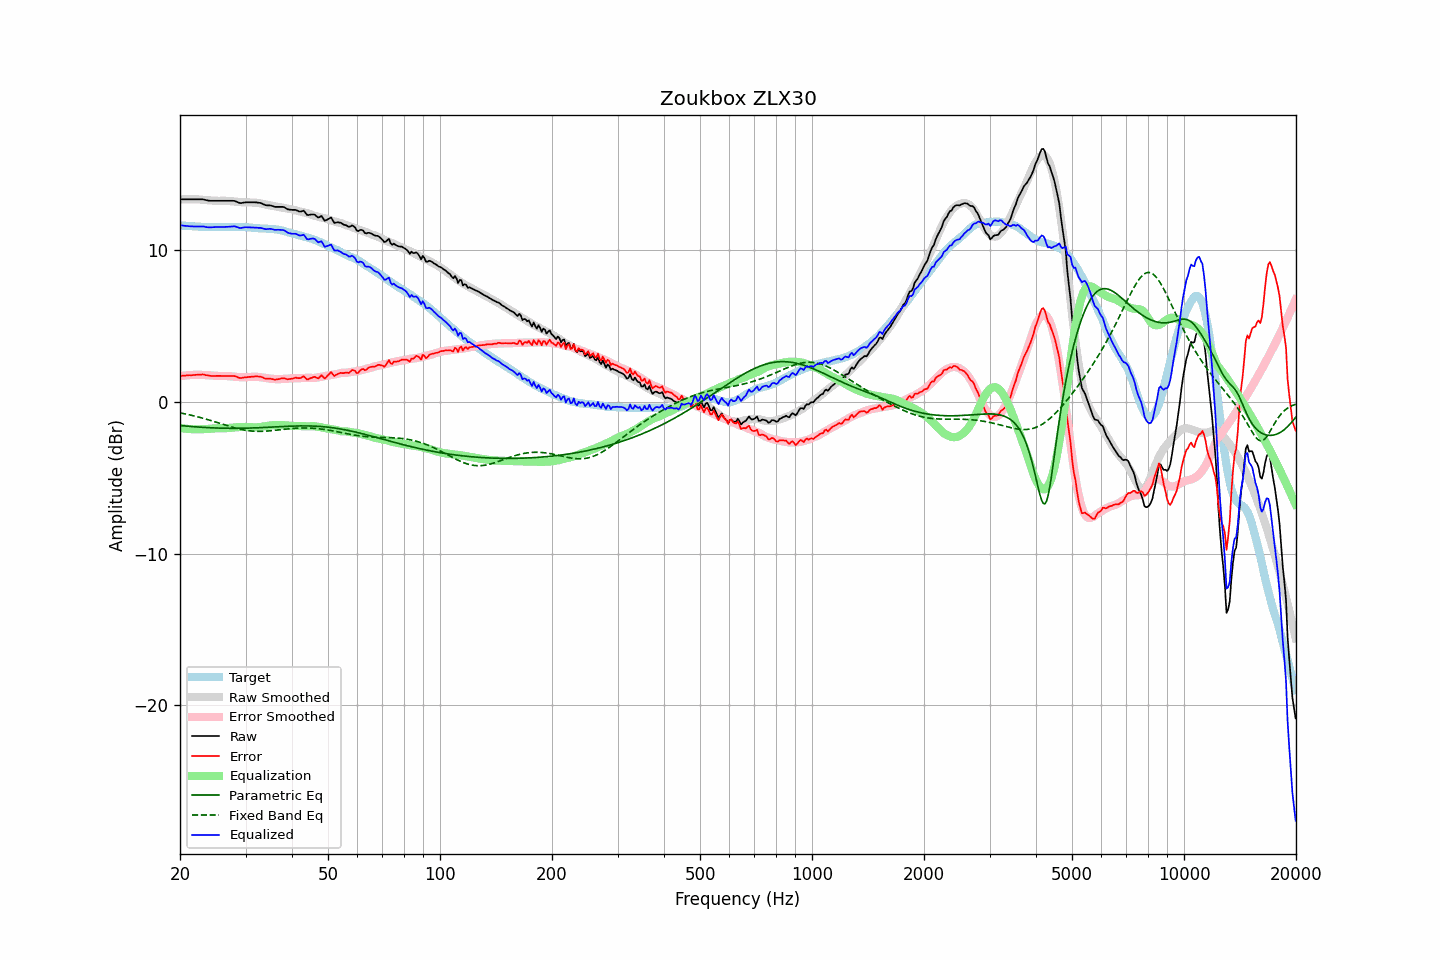

The table this chart was drawn from, first rows:
frequency, raw, error, smoothed, error_smoothed, equalization, parametric_eq, fixed_band_eq, equalized_raw, equalized_smoothed, target
20.00, 13.37, 1.72, 13.36, 1.71, -1.71, -1.55, -0.71, 11.67, 11.66, 11.65
20.20, 13.37, 1.73, 13.37, 1.72, -1.72, -1.56, -0.73, 11.65, 11.65, 11.64
20.40, 13.37, 1.74, 13.37, 1.74, -1.74, -1.57, -0.75, 11.64, 11.64, 11.63
20.61, 13.37, 1.74, 13.38, 1.75, -1.75, -1.58, -0.78, 11.62, 11.63, 11.63
20.81, 13.37, 1.76, 13.38, 1.76, -1.76, -1.59, -0.80, 11.61, 11.62, 11.61
21.02, 13.37, 1.76, 13.38, 1.77, -1.77, -1.59, -0.82, 11.60, 11.61, 11.61
21.23, 13.37, 1.77, 13.38, 1.78, -1.78, -1.60, -0.84, 11.59, 11.60, 11.60
21.44, 13.37, 1.77, 13.38, 1.79, -1.79, -1.61, -0.87, 11.59, 11.59, 11.61
21.66, 13.37, 1.78, 13.38, 1.79, -1.79, -1.62, -0.89, 11.58, 11.59, 11.60
21.87, 13.37, 1.79, 13.38, 1.80, -1.80, -1.63, -0.92, 11.58, 11.58, 11.59
22.09, 13.37, 1.80, 13.37, 1.80, -1.80, -1.64, -0.95, 11.58, 11.57, 11.57
22.31, 13.37, 1.80, 13.37, 1.80, -1.80, -1.64, -0.97, 11.57, 11.57, 11.57
22.54, 13.37, 1.81, 13.36, 1.80, -1.80, -1.65, -1.00, 11.58, 11.56, 11.56
22.76, 13.37, 1.81, 13.35, 1.79, -1.79, -1.66, -1.03, 11.58, 11.56, 11.56
22.99, 13.37, 1.82, 13.34, 1.79, -1.79, -1.67, -1.06, 11.58, 11.55, 11.55
23.22, 13.35, 1.81, 13.33, 1.78, -1.78, -1.67, -1.09, 11.57, 11.55, 11.54
23.45, 13.32, 1.78, 13.33, 1.78, -1.78, -1.68, -1.12, 11.55, 11.55, 11.55
23.69, 13.30, 1.77, 13.32, 1.77, -1.77, -1.68, -1.15, 11.53, 11.54, 11.54
23.92, 13.28, 1.75, 13.31, 1.76, -1.76, -1.69, -1.18, 11.52, 11.54, 11.54
24.16, 13.27, 1.73, 13.30, 1.75, -1.75, -1.69, -1.21, 11.52, 11.54, 11.54
24.40, 13.27, 1.72, 13.29, 1.75, -1.75, -1.70, -1.24, 11.53, 11.54, 11.55
24.65, 13.27, 1.72, 13.28, 1.74, -1.74, -1.70, -1.28, 11.54, 11.54, 11.55
24.89, 13.27, 1.72, 13.28, 1.73, -1.73, -1.71, -1.31, 11.54, 11.55, 11.55
25.14, 13.27, 1.73, 13.27, 1.72, -1.72, -1.71, -1.34, 11.55, 11.55, 11.55
25.39, 13.27, 1.73, 13.27, 1.72, -1.72, -1.72, -1.38, 11.55, 11.55, 11.55
25.65, 13.27, 1.73, 13.27, 1.72, -1.72, -1.72, -1.41, 11.55, 11.55, 11.54
25.91, 13.27, 1.72, 13.28, 1.73, -1.73, -1.72, -1.44, 11.55, 11.55, 11.55
26.16, 13.27, 1.71, 13.28, 1.73, -1.73, -1.72, -1.48, 11.55, 11.55, 11.56
26.43, 13.27, 1.72, 13.28, 1.72, -1.72, -1.73, -1.51, 11.55, 11.55, 11.56
26.69, 13.27, 1.72, 13.27, 1.72, -1.72, -1.73, -1.54, 11.55, 11.55, 11.56
26.96, 13.27, 1.72, 13.26, 1.71, -1.71, -1.73, -1.58, 11.56, 11.55, 11.55
27.23, 13.27, 1.72, 13.25, 1.70, -1.70, -1.73, -1.61, 11.57, 11.55, 11.55
27.50, 13.27, 1.73, 13.24, 1.69, -1.69, -1.73, -1.64, 11.58, 11.55, 11.55
27.77, 13.27, 1.72, 13.23, 1.68, -1.68, -1.73, -1.67, 11.59, 11.55, 11.56
28.05, 13.26, 1.71, 13.22, 1.67, -1.67, -1.73, -1.70, 11.59, 11.55, 11.55
28.33, 13.22, 1.68, 13.21, 1.66, -1.66, -1.73, -1.73, 11.56, 11.55, 11.54
28.62, 13.17, 1.64, 13.20, 1.65, -1.65, -1.73, -1.75, 11.52, 11.55, 11.54
28.90, 13.13, 1.59, 13.19, 1.65, -1.65, -1.73, -1.78, 11.49, 11.54, 11.54
29.19, 13.12, 1.58, 13.18, 1.64, -1.64, -1.73, -1.80, 11.48, 11.54, 11.54
29.48, 13.14, 1.61, 13.18, 1.64, -1.64, -1.73, -1.83, 11.50, 11.54, 11.54
29.78, 13.16, 1.63, 13.17, 1.64, -1.64, -1.72, -1.85, 11.52, 11.53, 11.53
30.08, 13.17, 1.63, 13.17, 1.64, -1.64, -1.72, -1.86, 11.53, 11.53, 11.54
30.38, 13.17, 1.65, 13.17, 1.65, -1.65, -1.72, -1.88, 11.52, 11.52, 11.53
30.68, 13.17, 1.66, 13.17, 1.65, -1.65, -1.72, -1.89, 11.52, 11.51, 11.51
30.99, 13.17, 1.66, 13.16, 1.66, -1.66, -1.71, -1.91, 11.52, 11.51, 11.51
31.30, 13.17, 1.68, 13.16, 1.66, -1.66, -1.71, -1.91, 11.51, 11.50, 11.50
31.61, 13.17, 1.68, 13.16, 1.66, -1.66, -1.71, -1.92, 11.51, 11.49, 11.49
31.93, 13.17, 1.70, 13.15, 1.67, -1.67, -1.70, -1.93, 11.51, 11.48, 11.48
32.24, 13.16, 1.69, 13.14, 1.67, -1.67, -1.70, -1.93, 11.50, 11.47, 11.47
32.57, 13.14, 1.69, 13.12, 1.66, -1.66, -1.69, -1.93, 11.49, 11.47, 11.46
32.89, 13.13, 1.68, 13.10, 1.64, -1.64, -1.69, -1.93, 11.49, 11.46, 11.45
33.22, 13.09, 1.64, 13.08, 1.63, -1.63, -1.68, -1.93, 11.47, 11.45, 11.45
33.55, 13.04, 1.60, 13.05, 1.61, -1.61, -1.68, -1.93, 11.44, 11.45, 11.44
33.89, 12.99, 1.55, 13.03, 1.59, -1.59, -1.67, -1.92, 11.41, 11.44, 11.45
34.23, 12.97, 1.54, 13.01, 1.57, -1.57, -1.67, -1.91, 11.40, 11.44, 11.43
34.57, 12.97, 1.55, 12.99, 1.56, -1.56, -1.66, -1.90, 11.42, 11.43, 11.43
34.92, 12.97, 1.55, 12.97, 1.55, -1.55, -1.66, -1.90, 11.43, 11.42, 11.42
35.27, 12.94, 1.52, 12.95, 1.53, -1.53, -1.65, -1.88, 11.41, 11.41, 11.42
35.62, 12.91, 1.51, 12.93, 1.52, -1.52, -1.64, -1.87, 11.39, 11.40, 11.41
35.97, 12.87, 1.47, 12.91, 1.52, -1.52, -1.64, -1.86, 11.36, 11.39, 11.40
... 635 more rows
